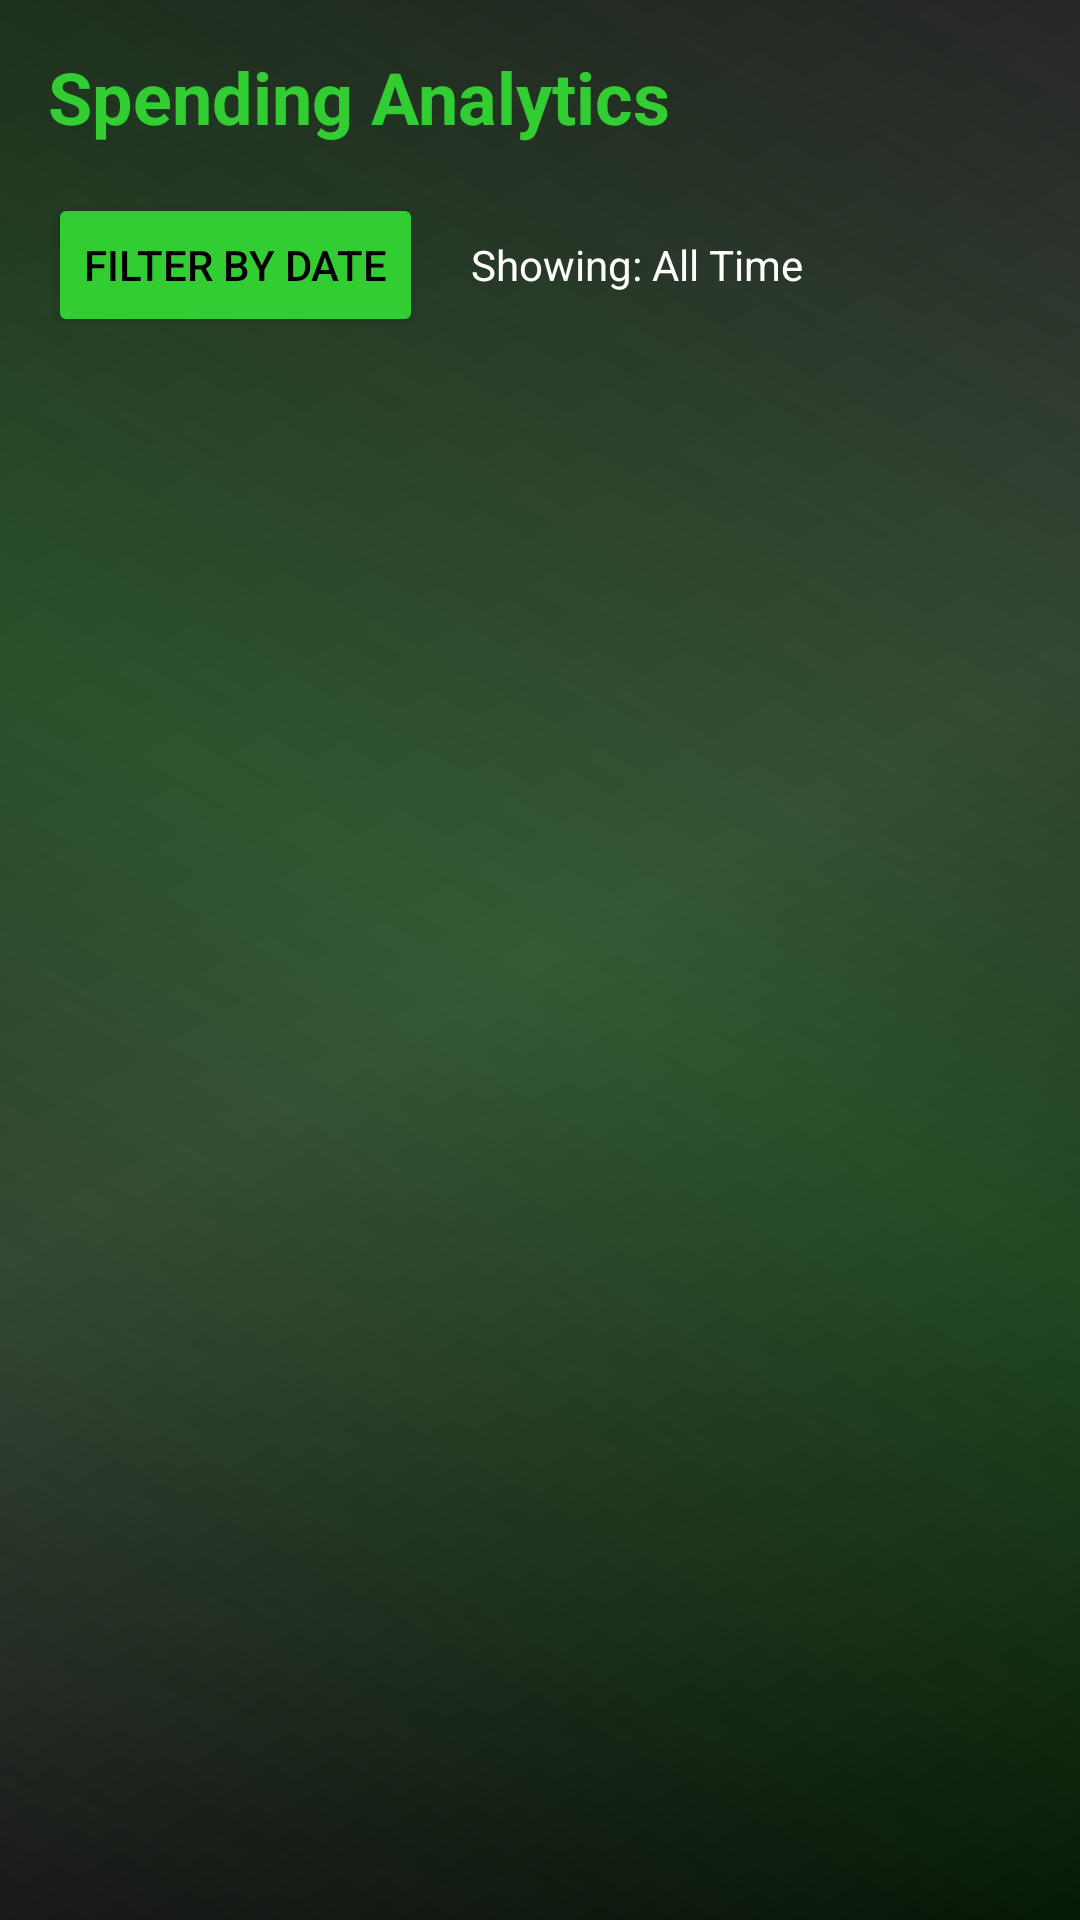

Layout XML and referenced resources for this Android screen:
<!-- AndroidManifest.xml: application theme Theme.ASSIGNMENT -->
<!-- res/layout/activity_analytics.xml -->
<?xml version="1.0" encoding="utf-8"?>
<LinearLayout xmlns:android="http://schemas.android.com/apk/res/android"
    android:layout_width="match_parent"
    android:layout_height="match_parent"
    android:background="@drawable/grey_gradient_bg"
    android:orientation="vertical"
    android:padding="16dp">

    <TextView
        android:layout_width="wrap_content"
        android:layout_height="wrap_content"
        android:text="Spending Analytics"
        android:textSize="24sp"
        android:textStyle="bold"
        android:textColor="#32CD32"
        android:layout_marginBottom="16dp"/>

    <LinearLayout
        android:layout_width="match_parent"
        android:layout_height="wrap_content"
        android:orientation="horizontal"
        android:layout_marginBottom="16dp">

        <Button
            android:id="@+id/btnFilterDate"
            android:layout_width="wrap_content"
            android:layout_height="wrap_content"
            android:text="Filter by Date"
            android:backgroundTint="#32CD32"
            android:textColor="#000000"/>

        <TextView
            android:id="@+id/tvCurrentFilter"
            android:layout_width="wrap_content"
            android:layout_height="wrap_content"
            android:layout_marginStart="16dp"
            android:text="Showing: All Time"
            android:textColor="#FFFFFF"/>
    </LinearLayout>

    <androidx.recyclerview.widget.RecyclerView
        android:id="@+id/rvAnalytics"
        android:layout_width="match_parent"
        android:layout_height="match_parent"/>

</LinearLayout>
<!-- resources referenced by this layout -->
<resources>
  <!-- drawable grey_gradient_bg (drawable) -->
  <?xml version="1.0" encoding="utf-8"?>
  <layer-list xmlns:android="http://schemas.android.com/apk/res/android">
      
      <item>
          <shape>
              <gradient
                  android:angle="135"
                  android:startColor="#000000"
                  android:centerColor="#333333"
                  android:endColor="#1A1A1A"
                  android:type="linear" />
          </shape>
      </item>
      
      <item>
          <shape>
              <gradient
                  android:angle="45"
                  android:startColor="#00FFFFFF"
                  android:centerColor="#4032CD32"
                  android:endColor="#00FFFFFF"
                  android:type="linear" />
          </shape>
      </item>
  </layer-list>
  <style name="Theme.ASSIGNMENT" parent="Base.Theme.ASSIGNMENT" />
  <style name="Base.Theme.ASSIGNMENT" parent="Theme.Material3.DayNight.NoActionBar">
          
          
      </style>
</resources>
